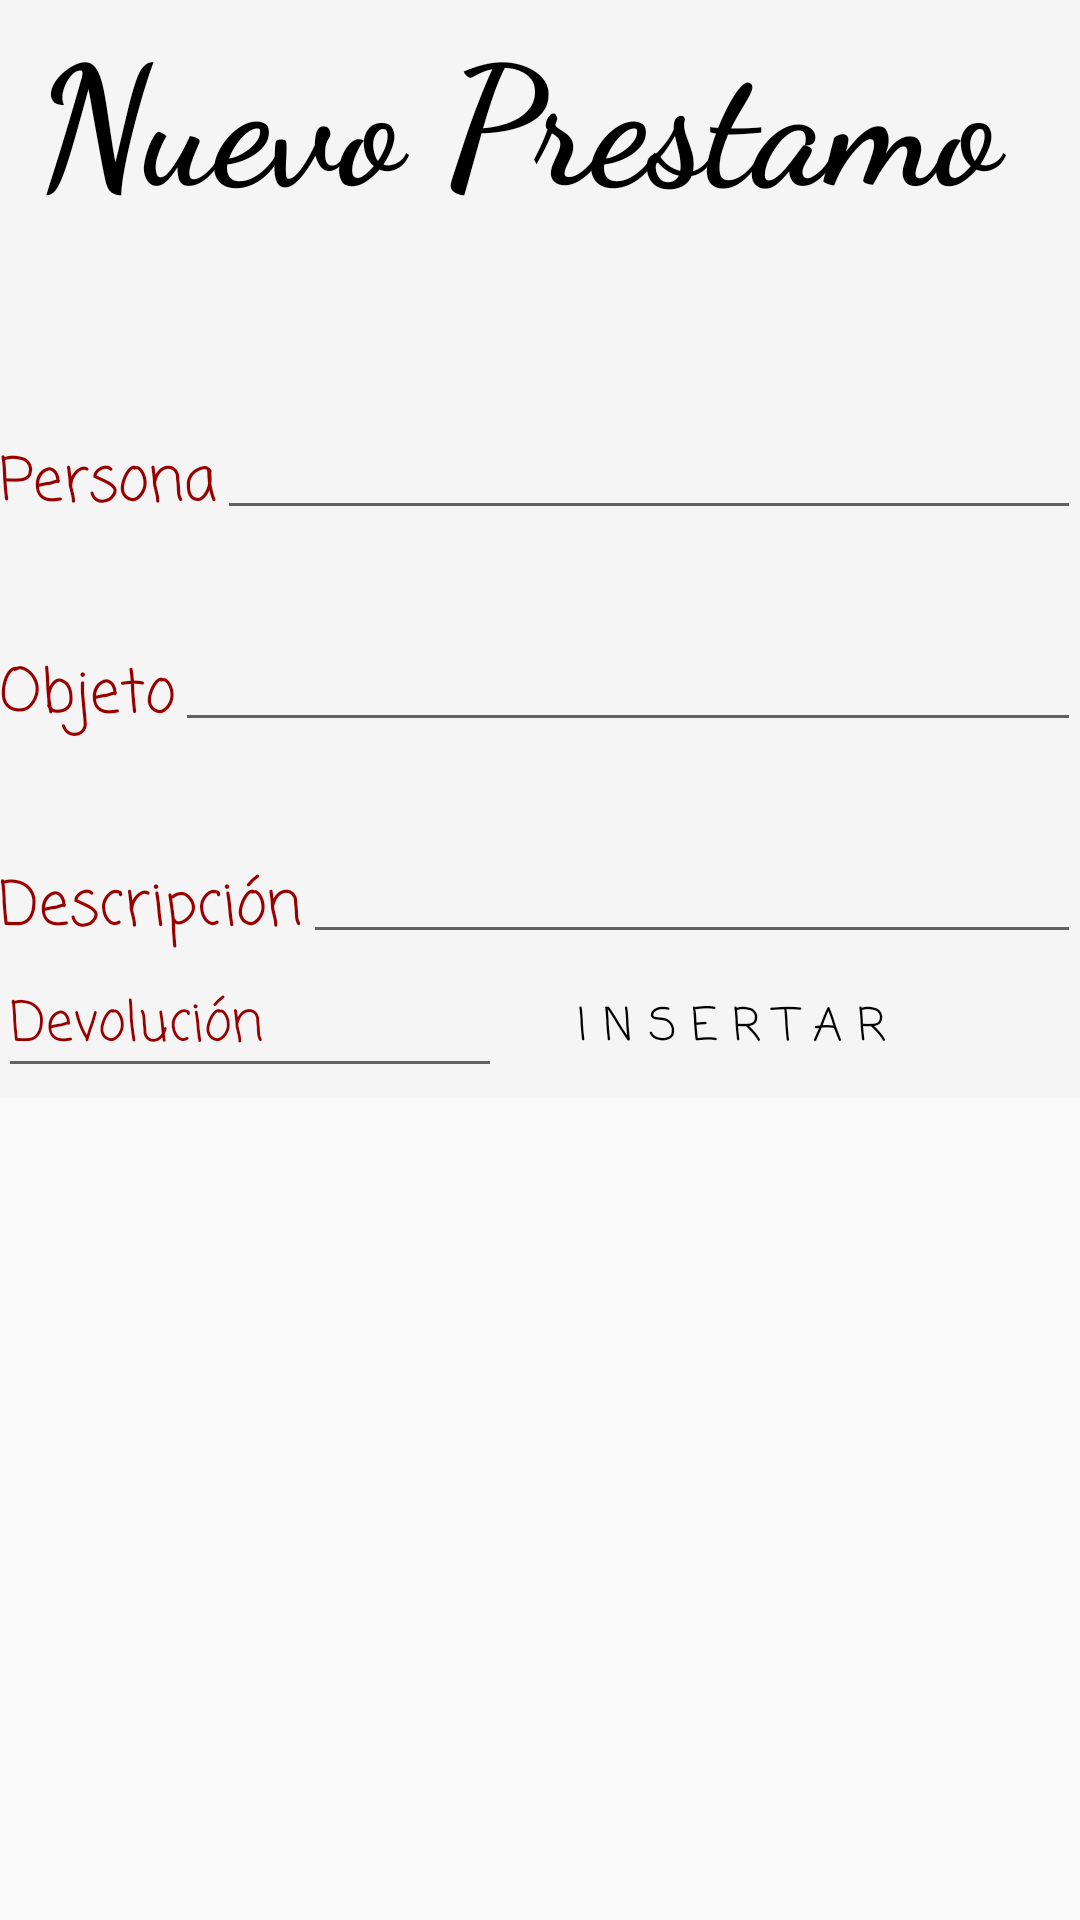

Reconstruct the res/layout file that produces this screen, plus the resources it refers to.
<!-- AndroidManifest.xml: application theme AppTheme -->
<!-- res/layout/prestamo.xml -->
<?xml version="1.0" encoding="utf-8"?>
<ScrollView xmlns:android="http://schemas.android.com/apk/res/android"
    android:layout_width="fill_parent"
    android:layout_height="fill_parent" >

<RelativeLayout xmlns:android="http://schemas.android.com/apk/res/android"
    xmlns:tools="http://schemas.android.com/tools"
    android:layout_width="match_parent"
    android:layout_height="match_parent"
    android:paddingBottom="@dimen/activity_vertical_margin"
    android:paddingLeft="@dimen/activity_horizontal_margin"
    android:paddingRight="@dimen/activity_horizontal_margin"
    android:paddingTop="@dimen/activity_vertical_margin"
    android:background="#F5F5F5"
    tools:context=".MainActivity">
    <ScrollView
        android:layout_width="match_parent"
        android:layout_height="match_parent">

    </ScrollView>
    <TextView
        android:layout_width="wrap_content"
        android:layout_height="wrap_content"
        android:layout_marginTop="40dp"
        android:id="@+id/title"
        android:textStyle="bold"
        android:textColor="#000"
        android:textSize="55dp"
        android:fontFamily="cursive"
        android:text="Nuevo Prestamo "
        android:layout_centerHorizontal="true"
        android:layout_margin="0dp"
        />

    <TextView
        android:layout_width="wrap_content"
        android:layout_height="wrap_content"
        android:id="@+id/Nombre"
        android:fontFamily="casual"
        android:textSize="20sp"
        android:textColor="#980000"
        android:text="Persona"
        android:layout_marginTop="70dp"
        android:layout_below="@+id/title"
        android:layout_alignParentLeft="true"
        />

    <TextView
        android:layout_width="wrap_content"
        android:layout_height="wrap_content"
        android:id="@+id/Producto"
        android:text="Objeto"
        android:textSize="20sp"
        android:textColor="#980000"
        android:fontFamily="casual"
        android:layout_marginTop="40dp"
        android:layout_below="@+id/Nombre"
        />

    <TextView
        android:layout_width="wrap_content"
        android:layout_height="wrap_content"
        android:id="@+id/Carac"
        android:text="Descripción"
        android:textSize="20sp"
        android:fontFamily="casual"
        android:textColor="#980000"
        android:layout_marginTop="40dp"
        android:layout_below="@+id/Producto"
        />

    <EditText
        android:id="@+id/n"
        android:layout_width="fill_parent"
        android:layout_height="wrap_content"
        android:layout_marginTop="30dp"
        android:singleLine="true"
        android:scrollHorizontally="true"
        android:ellipsize="end"
        android:layout_alignBottom="@+id/Nombre"
        android:layout_alignParentRight="true"
        android:layout_toRightOf="@id/Nombre"
        android:layout_alignParentEnd="true"
        android:layout_toEndOf="@+id/Nombre"
        />
    <EditText
        android:id="@+id/p"
        android:layout_width="fill_parent"
        android:layout_height="wrap_content"
        android:singleLine="true"
        android:scrollHorizontally="true"
        android:ellipsize="end"
        android:layout_alignBottom="@+id/Producto"
        android:layout_alignParentRight="true"
        android:layout_toRightOf="@id/Producto"
        android:layout_alignParentEnd="true"
        android:layout_toEndOf="@+id/Producto" />

    <EditText
        android:id="@+id/c"
        android:layout_width="fill_parent"
        android:layout_height="wrap_content"
        android:singleLine="true"
        android:scrollHorizontally="true"
        android:ellipsize="end"
        android:layout_alignBottom="@+id/Carac"
        android:layout_alignParentRight="true"
        android:layout_toRightOf="@id/Carac"
        android:layout_alignParentEnd="true"
        android:layout_toEndOf="@+id/Carac" />



    <LinearLayout
        xmlns:android="http://schemas.android.com/apk/res/android"
        xmlns:tools="http://schemas.android.com/tools"
        android:layout_width="match_parent"
        android:layout_height="match_parent"
        android:paddingBottom="@dimen/activity_vertical_margin"
        android:paddingLeft="@dimen/activity_horizontal_margin"
        android:paddingRight="@dimen/activity_horizontal_margin"
        android:paddingTop="@dimen/activity_vertical_margin"
        android:layout_below="@+id/Carac"
        tools:context=".MainActivity" >


        <EditText
            android:id="@+id/etxt_todate"
            android:singleLine="true"
            android:editable="false"
            android:layout_width="0dp"
            android:layout_height="wrap_content"
            android:layout_weight="1"
            android:onClick="onClick"
            android:textColorHint="#980000"
            android:fontFamily="casual"
            android:hint="@string/to_date" />
        <View
            android:layout_width="25dp"
            android:layout_height="wrap_content"
            />

        <Button
            android:gravity=""
            android:layout_weight="1"
            android:layout_width="0dp"
            android:layout_height="wrap_content"
            android:textColor="#000"
            android:background="@android:color/transparent"
            android:fontFamily="casual"
            android:textSize="15sp"
            android:text="I N S E R T A R "
            android:id="@+id/OKButton"
            android:singleLine="true"
            android:layout_alignParentBottom="true"
            android:layout_alignParentRight="true"
            android:onClick="insertar"
            />
    </LinearLayout>



</RelativeLayout>
    </ScrollView>
<!-- resources referenced by this layout -->
<resources>
  <string name="to_date">Devolución</string>
  <style name="AppTheme" parent="Theme.AppCompat.Light.NoActionBar">
          
          <item name="colorPrimary">@color/colorPrimary</item>
          <item name="colorPrimaryDark">@color/colorPrimaryDark</item>
          <item name="colorAccent">@color/colorAccent</item>
      </style>
  <!-- not gathered from this repository: default colours our renderer supplied (Android Studio template values) -->
  <color name="colorPrimary">#FF6200EE</color>
  <color name="colorPrimaryDark">#FF3700B3</color>
  <color name="colorAccent">#FF03DAC5</color>
</resources>
